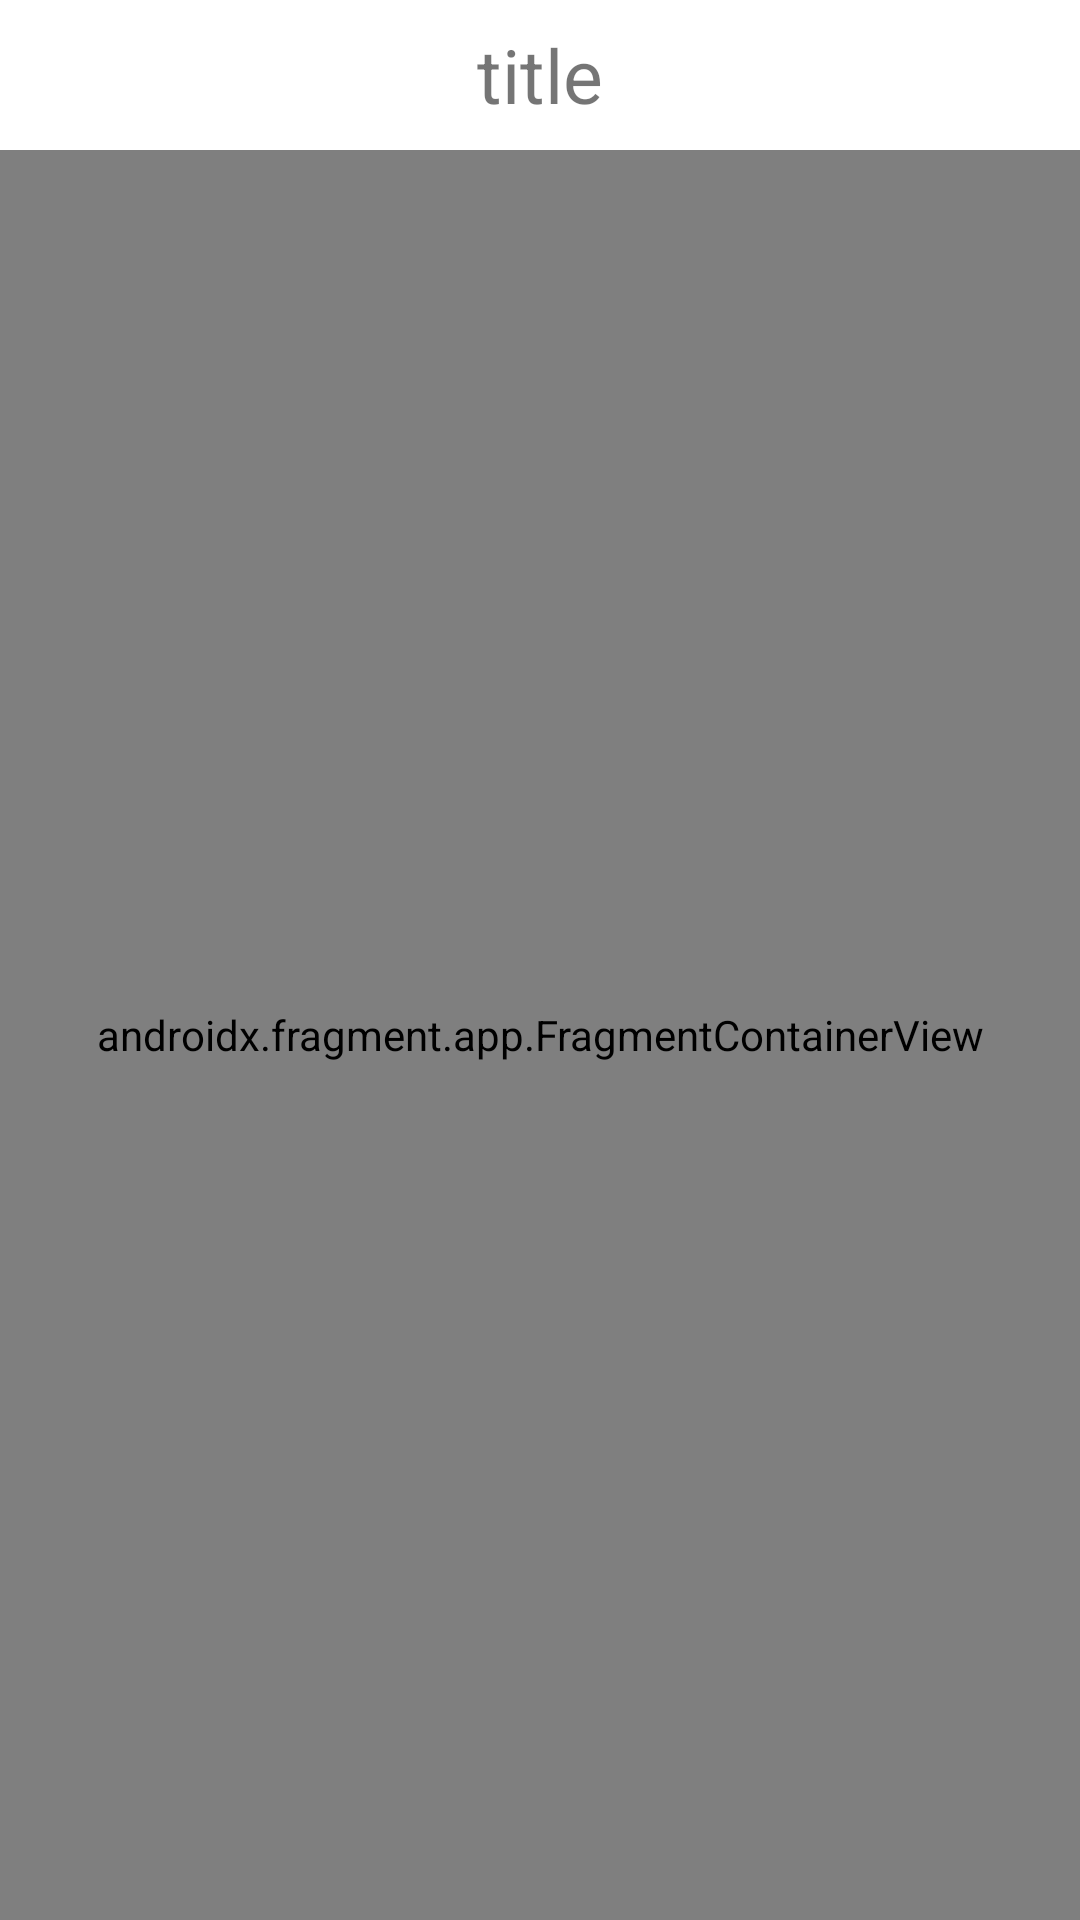

Android layout source for this screen:
<!-- AndroidManifest.xml: application theme Theme.SearchingImage -->
<!-- res/layout/activity_main.xml -->
<?xml version="1.0" encoding="utf-8"?>
<androidx.constraintlayout.widget.ConstraintLayout xmlns:android="http://schemas.android.com/apk/res/android"
    xmlns:app="http://schemas.android.com/apk/res-auto"
    xmlns:tools="http://schemas.android.com/tools"
    android:layout_width="match_parent"
    android:layout_height="match_parent"
    tools:context=".MainActivity">

    <TextView
        android:id="@+id/title"
        android:layout_width="match_parent"
        android:layout_height="50dp"
        android:gravity="center"
        app:layout_constraintTop_toTopOf="parent"
        app:layout_constraintStart_toStartOf="parent"
        app:layout_constraintEnd_toEndOf="parent"
        app:layout_constraintBottom_toTopOf="@id/main_nav_host"
        android:text="title"
        android:textSize="25dp"/>

    
    <androidx.fragment.app.FragmentContainerView
        android:id="@+id/main_nav_host"
        android:layout_width="match_parent"
        android:layout_height="0dp"
        app:layout_constraintStart_toStartOf="parent"
        app:layout_constraintTop_toBottomOf="@id/title"
        app:layout_constraintEnd_toEndOf="parent"
        app:layout_constraintBottom_toBottomOf="parent"
        android:name="androidx.navigation.fragment.NavHostFragment"
        app:defaultNavHost="true"
        app:navGraph="@navigation/nav_graph" />

    <com.google.android.material.bottomnavigation.BottomNavigationView
        android:id="@+id/bottom_nav"
        android:background="@color/white"
        android:layout_width="match_parent"
        android:layout_height="wrap_content"
        app:menu="@menu/bottom_nav_menu"
        app:labelVisibilityMode="labeled"
        app:layout_constraintTop_toTopOf="parent"
        app:layout_constraintStart_toStartOf="parent"
        android:visibility="gone"/>

</androidx.constraintlayout.widget.ConstraintLayout>
<!-- resources referenced by this layout -->
<resources>
  <color name="white">#FFFFFFFF</color>
  <style name="Theme.SearchingImage" parent="Theme.MaterialComponents.DayNight.NoActionBar">
          
          <item name="colorPrimary">@color/purple_500</item>
          <item name="colorPrimaryVariant">@color/purple_700</item>
          <item name="colorOnPrimary">@color/white</item>
          
          <item name="colorSecondary">@color/teal_200</item>
          <item name="colorSecondaryVariant">@color/teal_700</item>
          <item name="colorOnSecondary">@color/black</item>
          
          <item name="android:statusBarColor">@color/grey_150</item>
          
      </style>
  <color name="purple_500">#0038FF</color>
  <color name="purple_700">#0038FF</color>
  <color name="teal_200">#FF03DAC5</color>
  <color name="teal_700">#FF018786</color>
  <color name="black">#FF000000</color>
  <color name="grey_150">#FADDDDDD</color>
</resources>
